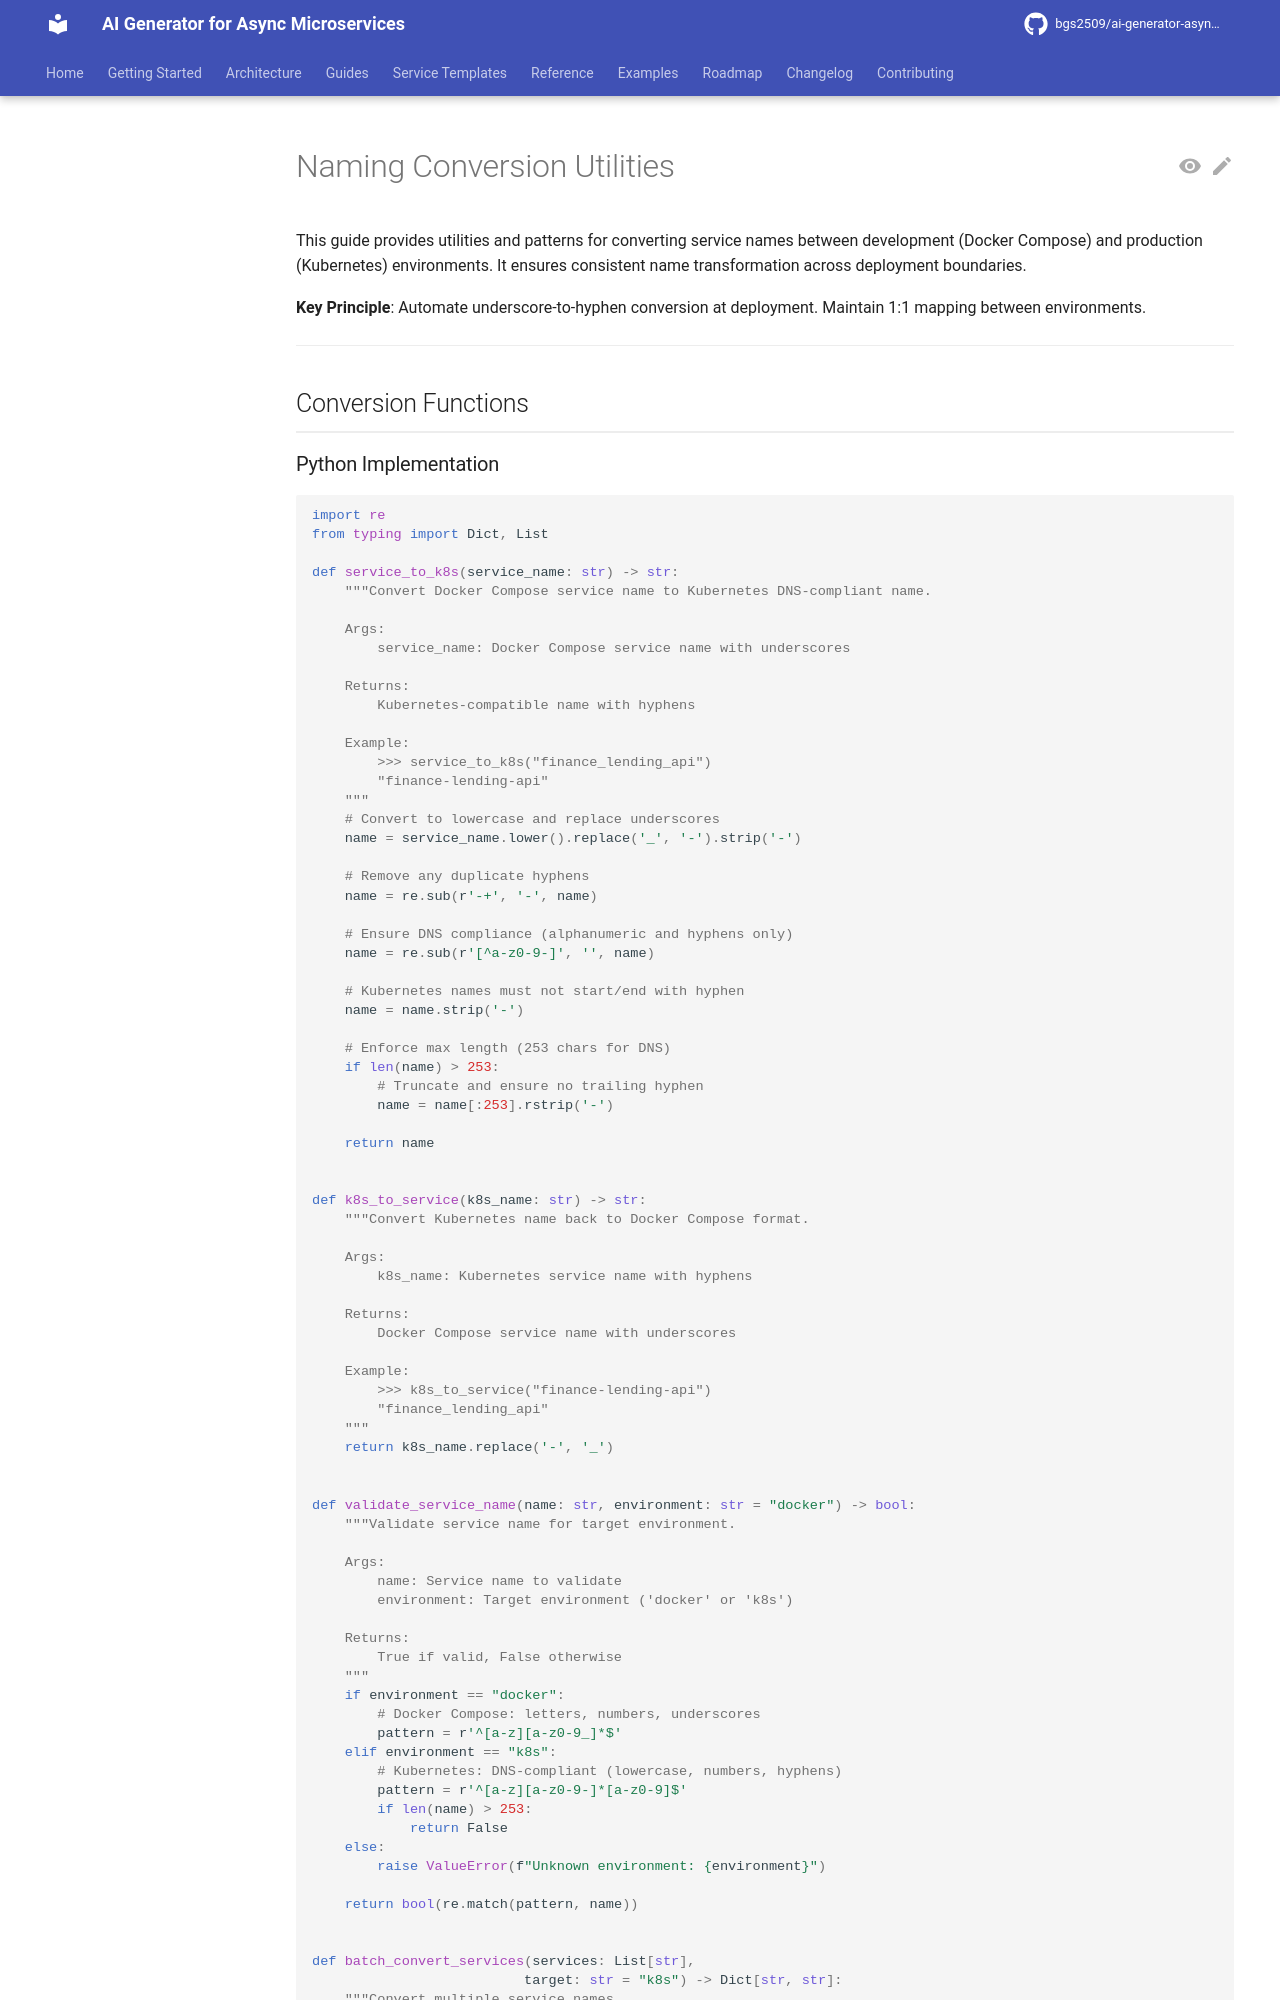

repository: bgs2509/ai-generator-asyncmicroservices · page: atomic/architecture/naming/naming-conversion/index.html · generator: mkdocs

# Naming Conversion Utilities

This guide provides utilities and patterns for converting service names between development (Docker Compose) and production (Kubernetes) environments. It ensures consistent name transformation across deployment boundaries.

**Key Principle**: Automate underscore-to-hyphen conversion at deployment. Maintain 1:1 mapping between environments.

---

## Conversion Functions
